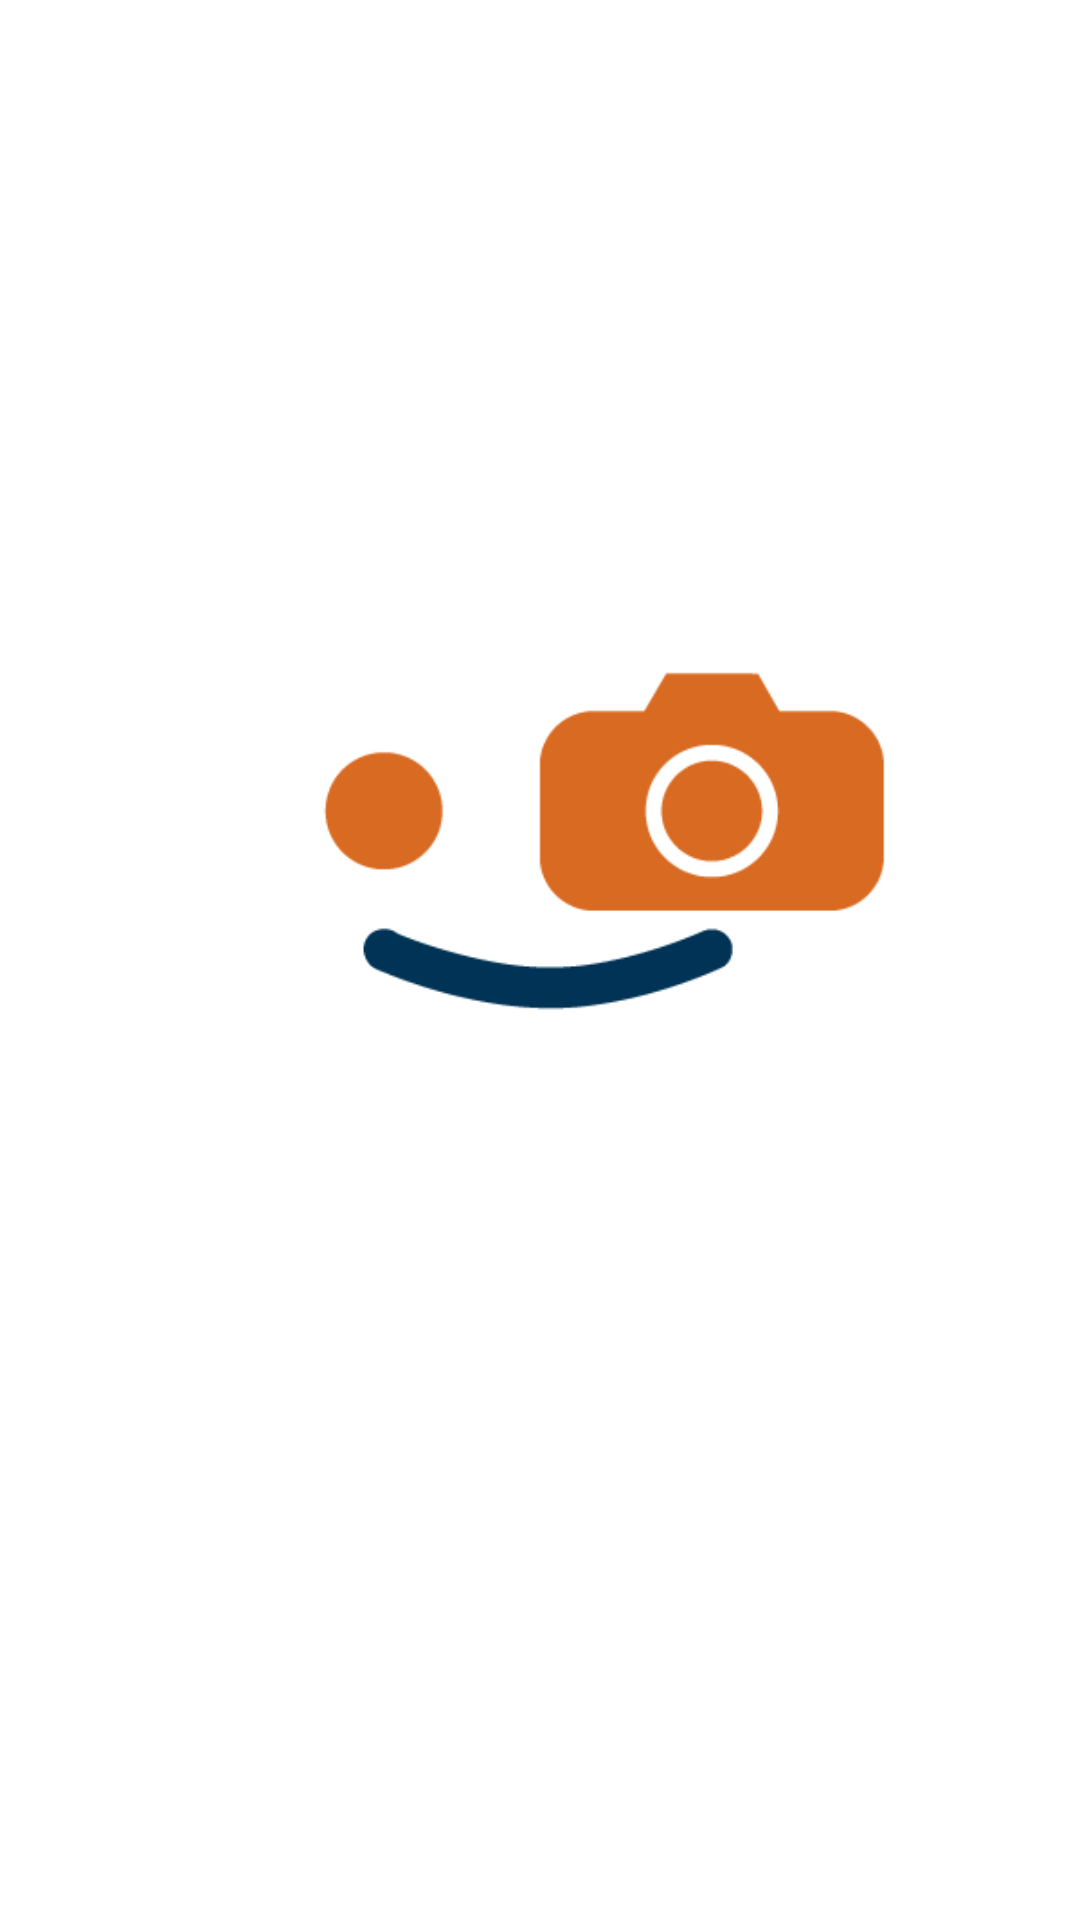

Produce the Android XML layout that renders to this screen, including the resource entries it uses.
<!-- AndroidManifest.xml: activity theme AppThemeSplash -->
<!-- res/layout/activity_splash.xml -->
<?xml version="1.0" encoding="utf-8"?>
<LinearLayout
    xmlns:android="http://schemas.android.com/apk/res/android"
    android:orientation="vertical"
    android:layout_width="match_parent"
    android:layout_height="match_parent"
    android:gravity="center"
    android:paddingBottom="100dp"
    android:background="?attr/colorPrimary">

    <ImageView
        android:layout_width="400dp"
        android:layout_height="300dp"
        android:src="@drawable/redditgram_splash" />

    <TextView
        android:layout_width="wrap_content"
        android:layout_height="wrap_content"
        android:text="@string/splash_text"
        style="@style/SplashTextAppearance"
        android:focusable="true"/>

</LinearLayout>
<!-- resources referenced by this layout -->
<resources>
  <!-- drawable redditgram_splash: png bitmap (drawable, 10410 bytes) -->
  <string name="splash_text">Pics for reddit: Today\'s reddit images</string>
  <style name="SplashTextAppearance" parent="TextAppearance.AppCompat.Title">
          <item name="android:textColor">@android:color/white</item>
          <item name="android:fontFamily">sans-serif-light</item>
      </style>
</resources>
